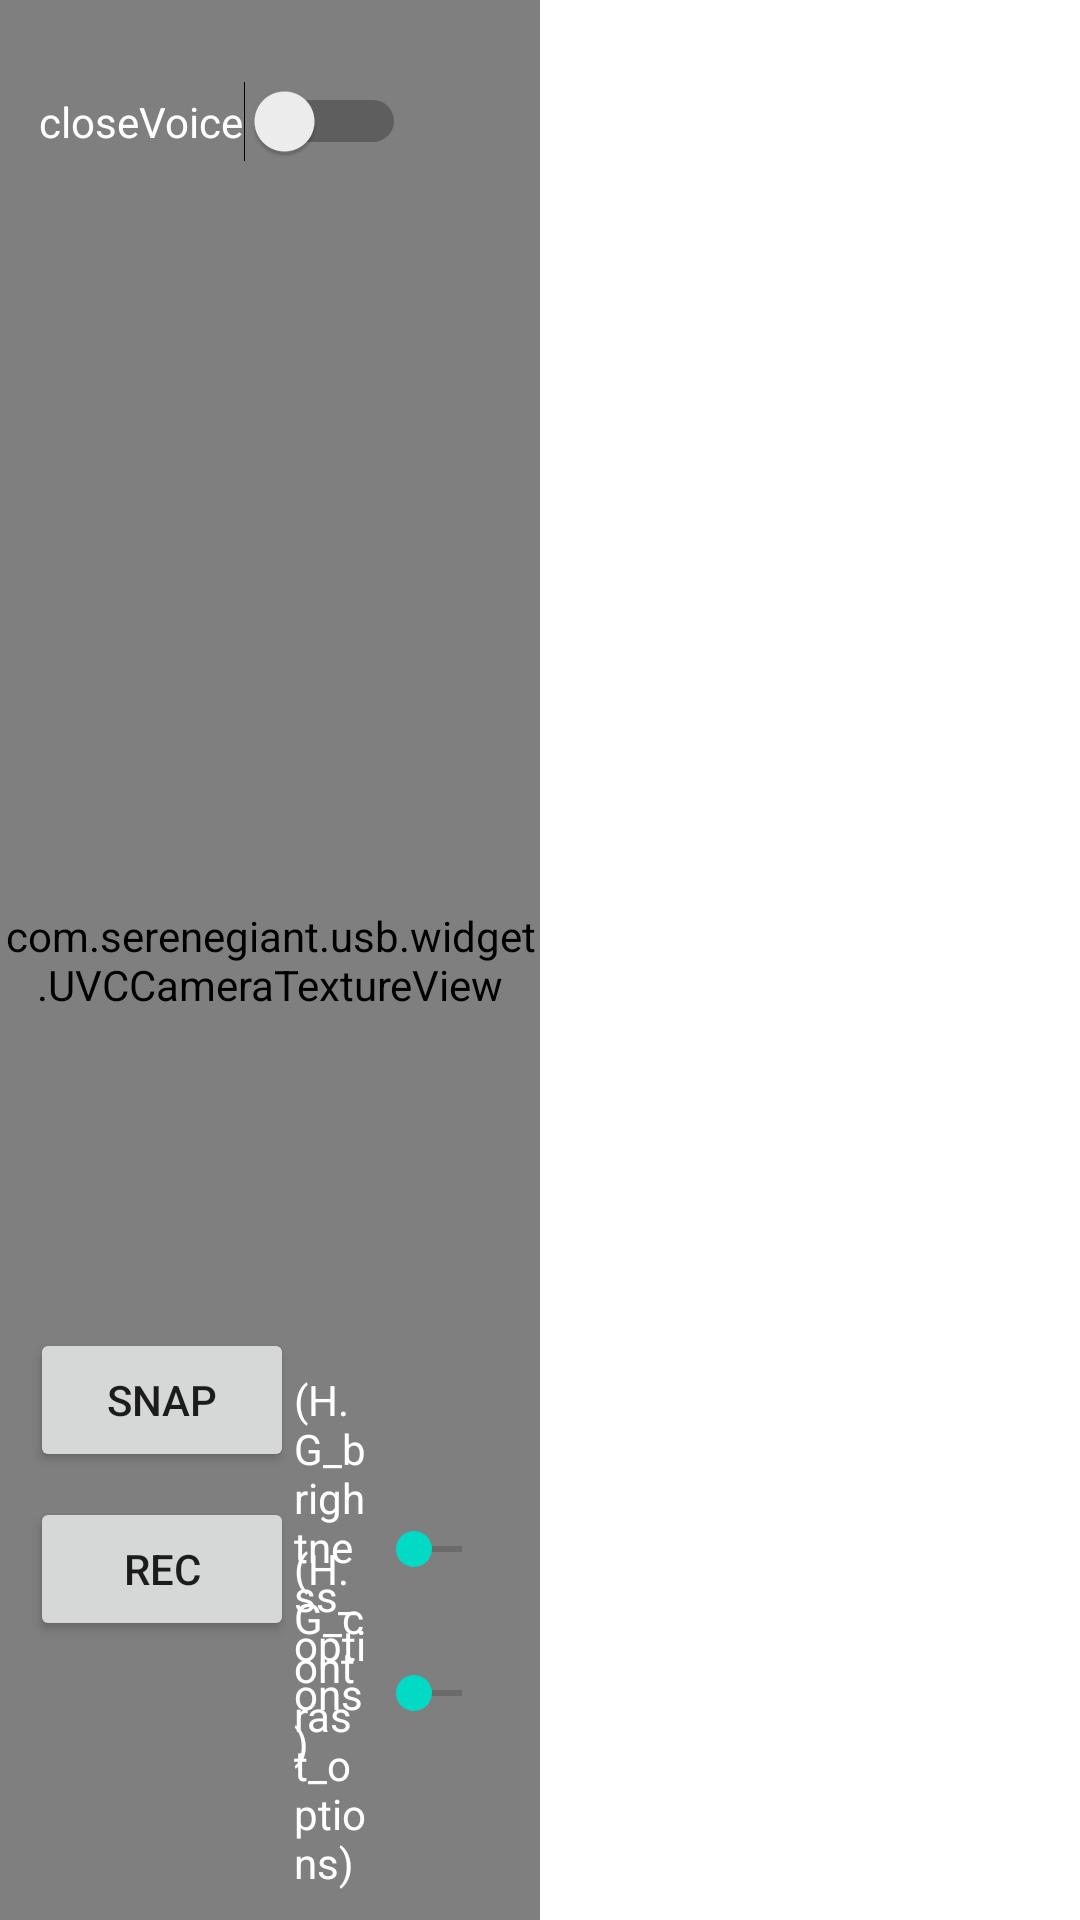

This screen was rendered from an Android layout file. Write that file and the resources it references.
<!-- AndroidManifest.xml: application theme Theme.HomeGrownExitApp -->
<!-- res/layout/activity_usbcamera.xml -->
<?xml version="1.0" encoding="utf-8"?>
<RelativeLayout xmlns:android="http://schemas.android.com/apk/res/android"
    xmlns:app="http://schemas.android.com/apk/res-auto"
    xmlns:tools="http://schemas.android.com/tools"
    android:layout_width="match_parent"
    android:layout_height="match_parent"

    tools:context=".ui.USBCameraActivity"
    tools:ignore="MergeRootFrame">

    <androidx.appcompat.widget.Toolbar
        android:id="@+id/toolbar"
        android:layout_width="match_parent"
        android:layout_height="?attr/actionBarSize"
        android:background="@color/AQUA"
        android:theme="@style/ThemeOverlay.AppCompat.Dark.ActionBar"
        app:navigationIcon="@null"
        app:popupTheme="@style/ThemeOverlay.AppCompat.Light" />
    <LinearLayout
        android:layout_width="match_parent"
        android:layout_height="match_parent"
        android:orientation="horizontal"
        android:weightSum="1">

        <FrameLayout
            android:layout_width="match_parent"
            android:layout_height="match_parent"
            android:layout_gravity="start|center"
            android:layout_weight="0.5">

            <com.serenegiant.usb.widget.UVCCameraTextureView
                android:id="@+id/camera_view"

                android:layout_width="match_parent"
                android:layout_height="match_parent"

                />

            <LinearLayout
                android:id="@+id/llayout_contrast"
                android:layout_width="match_parent"
                android:layout_height="wrap_content"
                android:layout_gravity="bottom"
                android:layout_marginBottom="10dp"
                android:layout_marginLeft="10dp"
                android:layout_marginRight="10dp"
                android:orientation="horizontal"
                >
                <Button
                    android:id="@+id/btn_captureVideo"
                    android:layout_width="wrap_content"
                    android:layout_height="wrap_content"
                    android:textColor="@color/RED"
                    android:text="Rec"/>


                <TextView
                    android:layout_width="0dp"
                    android:layout_height="wrap_content"
                    android:layout_weight="1"
                    android:paddingBottom="7dp"
                    android:paddingTop="7dp"
                    android:text="(H.G_contrast_options)"
                    android:textColor="@color/white" />

                <SeekBar
                    android:id="@+id/seekbar_contrast"
                    android:layout_width="0dp"
                    android:layout_height="match_parent"
                    android:layout_weight="2" />
            </LinearLayout>

            <LinearLayout
                android:id="@+id/llayout_brightness"
                android:layout_width="match_parent"
                android:layout_height="wrap_content"
                android:layout_gravity="bottom"
                android:layout_marginBottom="50dp"
                android:layout_marginLeft="10dp"
                android:layout_marginRight="10dp"
                android:orientation="horizontal">

                <Button
                    android:id="@+id/btn_captureImage"
                    android:layout_width="wrap_content"
                    android:layout_height="wrap_content"
                    android:text="Snap"/>

                <TextView
                    android:layout_width="0dp"
                    android:layout_height="wrap_content"
                    android:layout_weight="1"
                    android:paddingBottom="7dp"
                    android:paddingTop="7dp"
                    android:text="(H.G_brightness_options)"
                    android:textColor="@color/white" />

                <SeekBar
                    android:id="@+id/seekbar_brightness"
                    android:layout_width="0dp"
                    android:layout_height="match_parent"
                    android:layout_weight="2" />
            </LinearLayout>

            <Switch
                android:id="@+id/switch_rec_voice"
                android:layout_width="wrap_content"
                android:layout_height="wrap_content"
                android:layout_alignLeft="@+id/llayout_brightness"
                android:layout_alignStart="@+id/llayout_brightness"
                android:layout_below="@+id/toolbar"
                android:layout_marginLeft="13dp"
                android:layout_marginStart="13dp"
                android:layout_marginTop="27dp"
                android:checked="false"
                android:text="closeVoice"
                android:textColor="@color/white" />

        </FrameLayout>

        <FrameLayout
            android:layout_width="match_parent"
            android:layout_height="match_parent"
            android:background="@color/AQUA"
            android:layout_weight="0.5">

            <TextView
                android:layout_width="wrap_content"
                android:layout_height="wrap_content"
                android:text="Go No Go Msg"
                android:layout_gravity="center"
                android:textColor="@color/white"
                android:textSize="20dp"/>

        </FrameLayout>

    </LinearLayout>





</RelativeLayout>
<!-- resources referenced by this layout -->
<resources>
  <style name="Theme.HomeGrownExitApp" parent="Theme.MaterialComponents.DayNight.DarkActionBar">
          
          <item name="colorPrimary">@color/purple_500</item>
          <item name="colorPrimaryVariant">@color/purple_700</item>
          <item name="colorOnPrimary">@color/white</item>
          
          <item name="colorSecondary">@color/teal_200</item>
          <item name="colorSecondaryVariant">@color/teal_700</item>
          <item name="colorOnSecondary">@color/black</item>
          
          <item name="android:statusBarColor" tools:targetApi="l">?attr/colorPrimaryVariant</item>
          
      </style>
  <!-- not gathered from this repository: default colours our renderer supplied (Android Studio template values) -->
  <color name="purple_500">#FF6200EE</color>
  <color name="purple_700">#FF3700B3</color>
  <color name="teal_200">#FF03DAC5</color>
  <color name="teal_700">#FF018786</color>
  <color name="black">#FF000000</color>
  <color name="white">#FFFFFFFF</color>
</resources>
